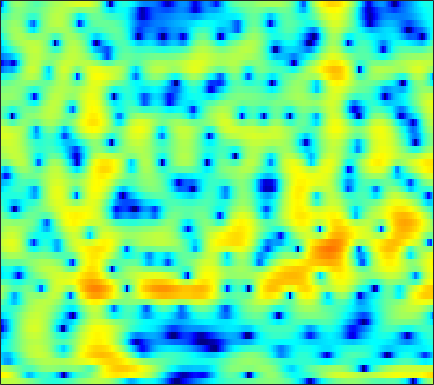

Source data for this figure (header and first rows):
2.1763, 2.4735, 2.7272, 2.8498, 2.8661, 2.7959, 2.6437, 2.4725, 2.1745, 1.7935, 1.349, 0.98242, 0.47197, -0.05766, -0.46228, -1.015, -1.5618, -1.9702, -2.5026, -3.0105, -3.4707, -3.7687, -4.0847, -4.3009
6.356, 6.124, 5.705, 5.147, 4.627, 3.773, 2.714, 1.763, 0.2544, -1.575, -3.783, -5.683, -8.151, -9.331, -8.807, -7.203, -5.64, -4.725, -3.868, -3.389, -3.242, -3.338, -3.752, -4.518
2.39, 2.081, 1.666, 1.246, 0.9229, 0.4699, -0.01829, -0.4109, -0.9725, -1.553, -2.087, -2.4, -2.609, -2.518, -2.276, -1.767, -1.158, -0.7009, -0.1641, 0.2518, 0.538, 0.6662, 0.7329, 0.6869
-7.75, -8.955, -10.46, -11.05, -10.5, -8.869, -7.006, -5.729, -4.266, -3.055, -2.051, -1.4, -0.6381, 0.01593, 0.4424, 0.9265, 1.328, 1.576, 1.833, 2.005, 2.105, 2.139, 2.138, 2.091
-8.53, -8.896, -9.322, -9.281, -8.709, -7.326, -5.624, -4.344, -2.762, -1.385, -0.2163, 0.5359, 1.39, 2.079, 2.489, 2.897, 3.156, 3.257, 3.262, 3.114, 2.813, 2.486, 1.904, 1.141
-6.463, -5.905, -5.162, -4.399, -3.802, -2.97, -2.112, -1.463, -0.6039, 0.2179, 0.9663, 1.467, 2.042, 2.499, 2.759, 2.993, 3.097, 3.087, 2.944, 2.643, 2.179, 1.712, 0.9131, -0.105
-7.535, -6.823, -5.84, -4.845, -4.103, -3.121, -2.172, -1.492, -0.6398, 0.1427, 0.8371, 1.293, 1.802, 2.191, 2.401, 2.57, 2.614, 2.562, 2.376, 2.066, 1.641, 1.247, 0.6421, -0.01973
-10.96, -9.831, -8.259, -6.669, -5.504, -4.018, -2.634, -1.676, -0.5239, 0.4746, 1.32, 1.857, 2.442, 2.873, 3.098, 3.261, 3.26, 3.15, 2.861, 2.417, 1.816, 1.267, 0.4118, -0.5769
-20.72, -17.45, -13.38, -9.997, -7.849, -5.408, -3.368, -2.053, -0.5417, 0.721, 1.758, 2.398, 3.079, 3.571, 3.817, 3.982, 3.957, 3.813, 3.451, 2.879, 2.08, 1.323, 0.07223, -1.516
-16.6, -14.78, -11.98, -9.286, -7.449, -5.266, -3.384, -2.163, -0.7556, 0.4378, 1.443, 2.078, 2.765, 3.269, 3.53, 3.722, 3.738, 3.635, 3.337, 2.834, 2.121, 1.451, 0.3684, -0.9211
-8.164, -7.558, -6.65, -5.637, -4.837, -3.757, -2.697, -1.917, -0.9326, -0.01931, 0.8116, 1.367, 2.01, 2.528, 2.826, 3.095, 3.22, 3.214, 3.064, 2.752, 2.283, 1.818, 1.049, 0.1421
-4.274, -4.268, -4.256, -4.193, -4.082, -3.841, -3.45, -3.016, -2.269, -1.394, -0.5033, 0.1331, 0.9009, 1.56, 1.972, 2.399, 2.68, 2.785, 2.804, 2.709, 2.495, 2.241, 1.783, 1.18
-1.734, -2.407, -3.528, -4.996, -6.311, -8.095, -9.037, -8.513, -6.594, -4.412, -2.529, -1.373, -0.1386, 0.7833, 1.304, 1.814, 2.161, 2.34, 2.506, 2.605, 2.629, 2.612, 2.515, 2.277
1.046, 0.1524, -1.369, -3.398, -5.275, -8.143, -10.43, -9.803, -6.813, -4.13, -2.192, -1.117, -0.06843, 0.5458, 0.7494, 0.7371, 0.5364, 0.3945, 0.3524, 0.5844, 1.09, 1.613, 2.304, 2.809
1.51, 0.9452, 0.1398, -0.6719, -1.272, -1.946, -2.304, -2.34, -2.141, -1.714, -1.207, -0.8824, -0.6587, -0.7704, -1.155, -2.234, -4.324, -6.986, -13.51, -14.04, -6.378, -3.01, -0.1454, 1.735
-2.103, -2.269, -2.557, -2.972, -3.406, -4.069, -4.594, -4.861, -4.97, -4.698, -4.066, -3.503, -2.872, -2.477, -2.36, -2.482, -2.956, -3.43, -3.686, -3.26, -2.134, -0.9499, 0.6171, 1.925
-7.31, -6.388, -5.847, -6.021, -6.541, -7.973, -10.59, -13.57, -18.12, -14.75, -9.808, -7.273, -4.835, -3.103, -2.171, -1.258, -0.5453, -0.09763, 0.3915, 0.8865, 1.49, 1.905, 2.441, 2.958
-6.709, -5.733, -5.012, -4.811, -4.946, -5.62, -6.769, -7.529, -8.053, -7.414, -5.729, -4.4, -2.835, -1.459, -0.6129, 0.2602, 0.9776, 1.442, 1.895, 2.257, 2.639, 2.831, 2.986, 3.038
-2.514, -2.135, -1.684, -1.381, -1.311, -1.259, -1.264, -1.331, -1.319, -1.151, -0.9161, -0.6581, -0.2363, 0.1469, 0.4238, 0.8006, 1.1, 1.282, 1.53, 1.724, 1.754, 1.756, 1.709, 1.524
-0.01321, 0.5254, 1.111, 1.533, 1.703, 1.829, 1.851, 1.742, 1.542, 1.269, 0.8808, 0.5741, 0.1938, -0.1977, -0.4368, -0.5802, -0.5867, -0.5638, -0.43, -0.3093, -0.4398, -0.5775, -0.849, -1.236
1.988, 2.706, 3.412, 3.858, 4.082, 4.136, 3.938, 3.686, 3.096, 2.223, 1.102, 0.02343, -1.738, -3.634, -4.961, -5.994, -5.612, -4.8, -3.816, -3.226, -2.892, -3.071, -3.872, -5.233
2.775, 3.391, 4.032, 4.419, 4.598, 4.605, 4.332, 3.982, 3.21, 2.075, 0.554, -1.003, -3.735, -7.634, -11.96, -16.64, -11.94, -8.927, -6.432, -5.29, -4.597, -4.607, -5.213, -6.339
1.694, 2.314, 2.949, 3.4, 3.545, 3.594, 3.443, 3.138, 2.578, 1.786, 0.7273, -0.1534, -1.537, -2.945, -3.858, -4.858, -5.287, -5.44, -5.569, -5.42, -5.559, -5.518, -5.272, -4.982
0.5874, 1.274, 1.92, 2.33, 2.497, 2.561, 2.487, 2.343, 2.054, 1.648, 1.122, 0.6571, -0.04799, -0.8322, -1.468, -2.412, -3.482, -4.375, -5.824, -7.478, -9.169, -9.782, -8.911, -6.769
0.3804, 0.6489, 0.8248, 0.7838, 0.7556, 0.6212, 0.4902, 0.4769, 0.4476, 0.4458, 0.4388, 0.3455, 0.1794, -0.1713, -0.5503, -1.206, -2.212, -3.145, -4.939, -7.556, -11.19, -14.18, -11.53, -6.911
-0.7059, -1.15, -1.924, -2.941, -3.773, -4.78, -5.338, -5.232, -4.539, -3.542, -2.587, -2.004, -1.421, -1.079, -0.9655, -0.9609, -1.143, -1.38, -1.742, -2.109, -2.284, -2.155, -1.55, -0.5768
-2.598, -3.455, -4.979, -7.11, -9.578, -14.68, -30.06, -20.33, -12.22, -8.306, -6.027, -4.764, -3.621, -2.796, -2.323, -1.863, -1.417, -1.136, -0.6957, -0.2413, 0.2807, 0.7523, 1.345, 2.039
-3.852, -4.323, -5.163, -6.222, -7.139, -8.328, -8.944, -8.845, -7.971, -6.859, -5.858, -5.317, -4.807, -4.482, -4.271, -3.874, -3.269, -2.601, -1.592, -0.4793, 0.622, 1.365, 2.291, 3.067
-5.385, -5.028, -4.775, -4.642, -4.585, -4.611, -4.519, -4.513, -4.386, -4.433, -4.578, -4.966, -5.833, -7.274, -8.752, -10.46, -9.925, -7.732, -4.564, -1.99, 0.133, 1.327, 2.693, 3.665
-7.872, -6.944, -5.955, -5.215, -4.724, -4.171, -3.727, -3.455, -3.257, -3.283, -3.631, -4.121, -5.212, -6.953, -8.768, -11.23, -10.77, -8.182, -4.747, -1.952, 0.1429, 1.395, 2.71, 3.672
-9.626, -9.29, -8.753, -7.895, -7.151, -5.906, -4.82, -4.045, -3.321, -2.795, -2.604, -2.575, -2.757, -2.975, -3.169, -3.164, -2.817, -2.264, -1.305, -0.1571, 0.9054, 1.69, 2.537, 3.205
-11.49, -13.59, -17.12, -15.85, -12.13, -8.288, -5.503, -4.046, -2.601, -1.67, -1.071, -0.8532, -0.7281, -0.7586, -0.7785, -0.8095, -0.6807, -0.5041, -0.04002, 0.5251, 1.237, 1.756, 2.384, 2.884
-6.925, -8.058, -9.298, -8.53, -6.885, -4.354, -2.256, -1.074, 0.1015, 0.785, 1.122, 1.108, 0.8632, 0.2905, -0.2098, -1.036, -1.692, -1.976, -1.755, -1.001, 0.08412, 0.8686, 1.794, 2.489
-0.8794, -0.7269, -0.4174, 0.05953, 0.539, 1.238, 1.896, 2.294, 2.65, 2.742, 2.493, 2.093, 1.197, -0.173, -1.661, -4.444, -8.927, -13.96, -13.29, -7.159, -3.499, -1.727, -0.04423, 0.9654
1.131, 1.551, 2.039, 2.417, 2.686, 2.928, 3.086, 3.115, 2.997, 2.698, 2.156, 1.603, 0.5775, -0.721, -1.964, -3.813, -5.782, -6.82, -6.886, -5.678, -4.016, -3.034, -1.954, -1.364
2.034, 2.429, 2.811, 3.085, 3.19, 3.249, 3.173, 3.03, 2.706, 2.214, 1.591, 1.003, 0.1401, -0.8354, -1.552, -2.463, -3.208, -3.546, -3.783, -3.648, -3.428, -3.147, -2.969, -2.894
3.09, 3.32, 3.532, 3.644, 3.64, 3.551, 3.326, 3.066, 2.606, 1.981, 1.199, 0.5052, -0.515, -1.617, -2.414, -3.369, -3.998, -4.237, -4.216, -3.962, -3.698, -3.502, -3.449, -3.589
4.015, 4.096, 4.148, 4.09, 4.018, 3.814, 3.525, 3.238, 2.72, 2.046, 1.108, 0.2361, -1.292, -3.253, -5.044, -7.72, -9.469, -9.174, -7.224, -5.37, -3.927, -3.346, -2.873, -3.01
3.763, 3.726, 3.553, 3.297, 3.092, 2.838, 2.648, 2.525, 2.306, 1.945, 1.338, 0.6416, -0.6858, -2.65, -4.698, -8.412, -11.75, -10.49, -6.709, -3.884, -2.074, -1.225, -0.6315, -0.6009
1.084, 0.817, 0.06026, -0.9886, -1.83, -2.496, -2.287, -1.665, -0.695, 0.05546, 0.4823, 0.5454, 0.3542, -0.05722, -0.5032, -0.9773, -1.144, -1.03, -0.4448, 0.2651, 0.9497, 1.389, 1.675, 1.736
-1.755, -2.261, -3.799, -6.669, -10.55, -26.25, -13.9, -8.393, -4.561, -2.378, -1.043, -0.437, 0.04313, 0.2966, 0.3938, 0.5602, 0.7565, 0.9839, 1.369, 1.777, 2.179, 2.451, 2.649, 2.716
-1.488, -1.712, -2.384, -3.363, -4.185, -4.783, -4.492, -3.845, -2.755, -1.855, -1.268, -0.9957, -0.8607, -0.8837, -0.8474, -0.7601, -0.4523, -0.05133, 0.553, 1.278, 1.928, 2.317, 2.761, 2.958
0.1048, 0.1435, 0.07461, -0.1062, -0.2501, -0.3925, -0.491, -0.5404, -0.6177, -0.8248, -1.271, -1.8, -2.808, -4.127, -5.186, -6.133, -5.649, -4.521, -2.615, -0.8758, 0.528, 1.347, 2.18, 2.7
0.6093, 0.7384, 0.8353, 0.857, 0.8619, 0.7692, 0.6131, 0.4506, 0.06933, -0.5148, -1.395, -2.358, -4.2, -7.014, -10.4, -18.46, -15.38, -9.753, -5.451, -2.767, -0.8394, 0.2223, 1.239, 1.986
-0.2885, -0.1232, 0.06698, 0.2392, 0.3227, 0.3936, 0.405, 0.3438, 0.1582, -0.1845, -0.7102, -1.242, -2.14, -3.18, -3.917, -4.537, -4.436, -3.951, -2.965, -1.912, -0.9712, -0.3241, 0.4123, 1.043
-2.102, -1.889, -1.582, -1.268, -1.049, -0.7012, -0.3756, -0.1634, 0.1158, 0.3134, 0.3905, 0.3754, 0.2731, 0.06846, -0.124, -0.3629, -0.598, -0.7693, -0.9454, -1.111, -1.267, -1.247, -0.9565, -0.4275
-5.269, -4.984, -4.536, -4.077, -3.657, -3.06, -2.308, -1.62, -0.6429, 0.3299, 1.178, 1.687, 2.169, 2.418, 2.446, 2.238, 1.736, 1.169, 0.01782, -1.664, -3.859, -5.681, -6.623, -4.613
-13.2, -12.08, -10.78, -10.12, -10.04, -10.18, -9.143, -7.312, -4.493, -1.926, 0.1177, 1.295, 2.437, 3.146, 3.41, 3.395, 2.973, 2.362, 1.047, -0.9664, -3.868, -6.588, -8.434, -5.395
-20.39, -17.35, -15.05, -14.54, -15.48, -19.25, -20.13, -14.17, -8.331, -4.458, -1.743, -0.2349, 1.232, 2.205, 2.647, 2.892, 2.797, 2.519, 1.897, 1.121, 0.309, -0.1741, -0.457, -0.2567
-12.37, -11.82, -10.97, -10.24, -9.776, -8.962, -7.713, -6.424, -4.526, -2.626, -0.923, 0.153, 1.274, 2.063, 2.458, 2.751, 2.782, 2.642, 2.313, 1.861, 1.332, 0.9119, 0.4387, 0.1469
-8.849, -7.997, -6.876, -5.759, -4.934, -3.852, -2.784, -1.949, -0.8642, 0.1539, 1.062, 1.643, 2.273, 2.725, 2.944, 3.079, 3.027, 2.872, 2.506, 1.912, 1.103, 0.3539, -0.8507, -2.206
-7.591, -6.054, -4.323, -2.87, -1.93, -0.8691, 0.04311, 0.6244, 1.3, 1.837, 2.219, 2.424, 2.614, 2.713, 2.734, 2.698, 2.592, 2.455, 2.11, 1.533, 0.6096, -0.3917, -2.321, -5.447
-5.689, -4.137, -2.428, -1.097, -0.2781, 0.6064, 1.263, 1.593, 1.843, 1.877, 1.712, 1.475, 1.049, 0.6047, 0.3478, 0.2019, 0.2967, 0.4516, 0.648, 0.7134, 0.5181, 0.1497, -0.642, -1.678
-2.886, -1.993, -0.9153, 0.01123, 0.5833, 1.165, 1.498, 1.584, 1.429, 0.9392, 0.07523, -0.8713, -2.598, -4.817, -6.455, -7.133, -5.523, -3.876, -1.956, -0.5797, 0.3323, 0.7741, 1.093, 1.227
-2.024, -1.48, -0.7614, -0.08432, 0.34, 0.7525, 0.9546, 0.9458, 0.6709, 0.03579, -1.056, -2.254, -4.516, -7.911, -11.32, -13.41, -9.014, -6.022, -3.196, -1.266, 0.1051, 0.8649, 1.61, 2.112
-3.599, -3.094, -2.296, -1.495, -0.9511, -0.3653, 0.01824, 0.1342, 0.06978, -0.2605, -0.8532, -1.443, -2.357, -3.23, -3.697, -3.844, -3.383, -2.76, -1.742, -0.7179, 0.1996, 0.7936, 1.456, 1.969
-8.172, -6.987, -5.068, -3.332, -2.255, -1.159, -0.4322, -0.1042, 0.0775, 0.01475, -0.2299, -0.4952, -0.9099, -1.304, -1.538, -1.683, -1.61, -1.41, -0.9941, -0.4471, 0.1292, 0.5545, 1.091, 1.563
-16.45, -10.36, -5.84, -3.086, -1.665, -0.3605, 0.4367, 0.7834, 0.9528, 0.8495, 0.5288, 0.1752, -0.3866, -1.008, -1.448, -1.921, -2.148, -2.101, -1.792, -1.256, -0.5948, -0.09578, 0.5134, 1.022
